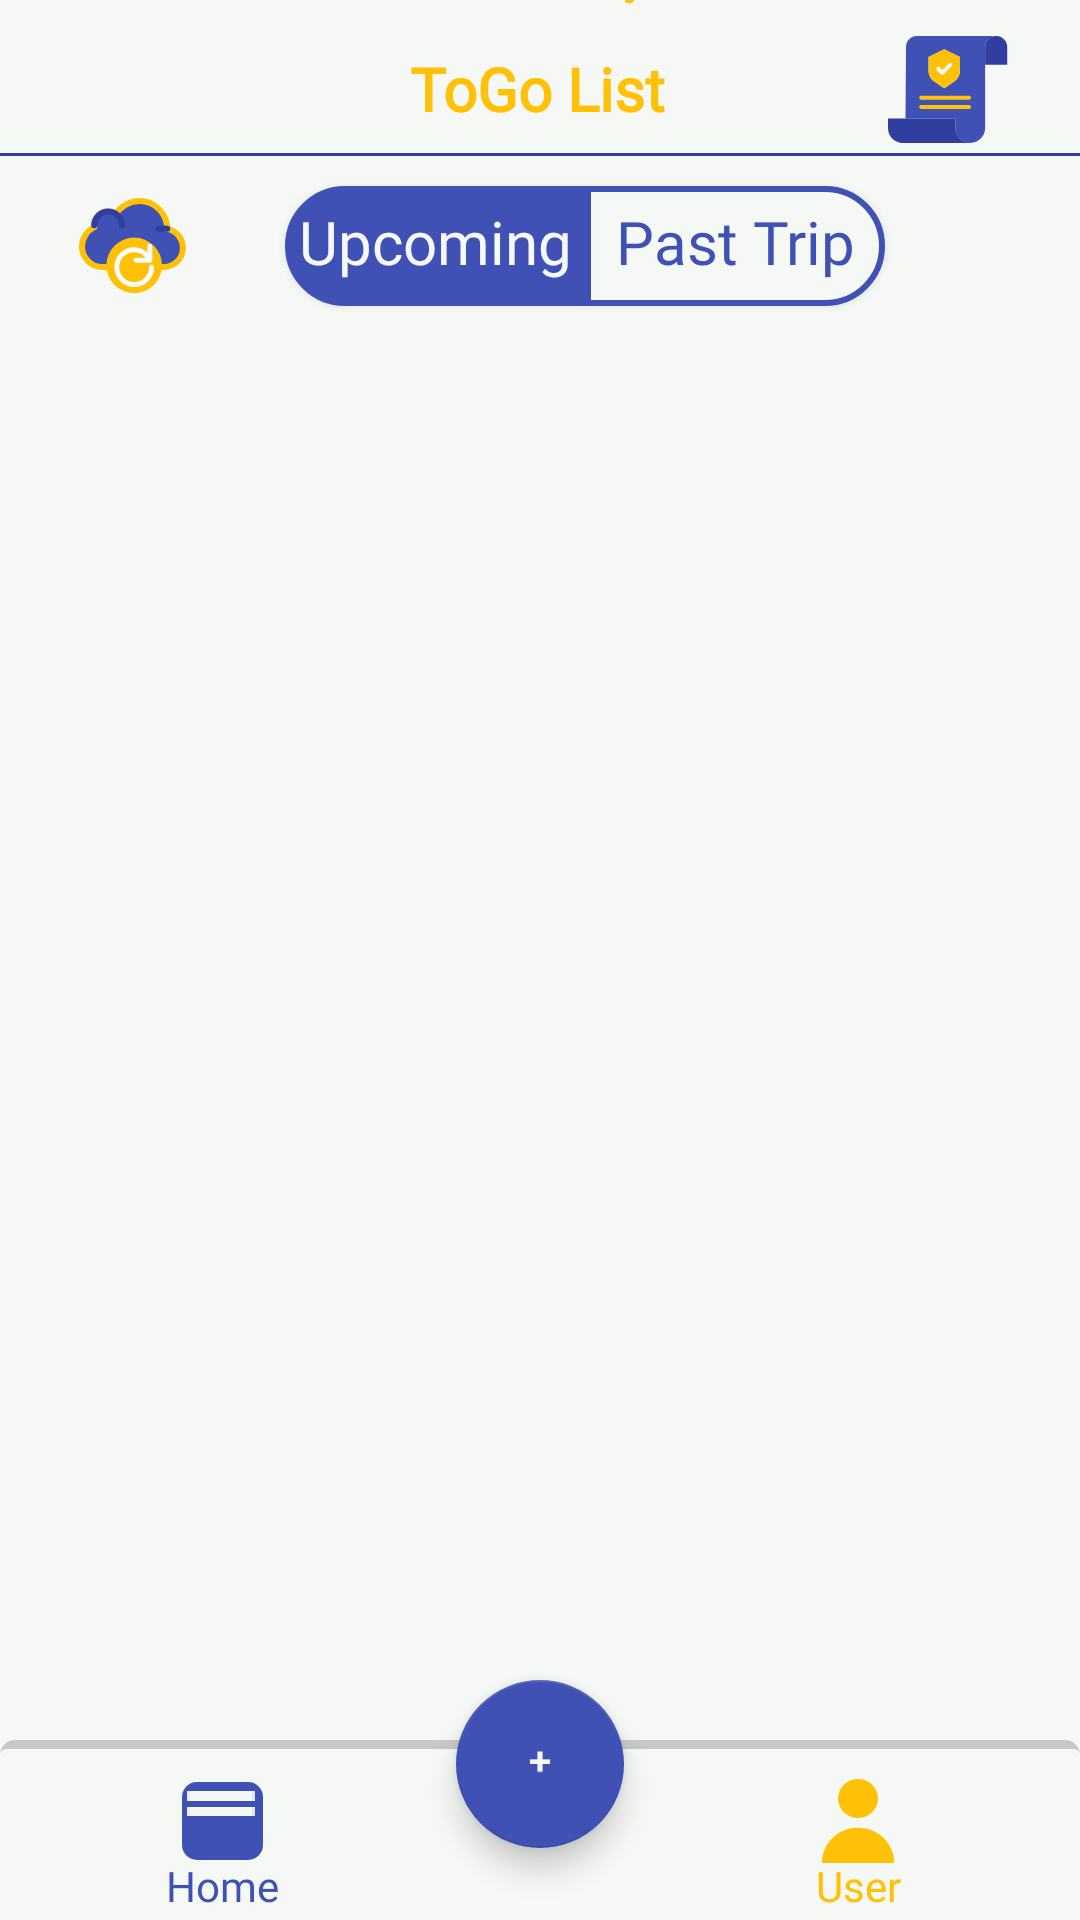

This screen was rendered from an Android layout file. Write that file and the resources it references.
<!-- AndroidManifest.xml: activity theme AppTheme.NoActionBar -->
<!-- res/layout/activity_home.xml -->
<?xml version="1.0" encoding="utf-8"?>
<androidx.constraintlayout.widget.ConstraintLayout xmlns:android="http://schemas.android.com/apk/res/android"
    xmlns:app="http://schemas.android.com/apk/res-auto"
    xmlns:tools="http://schemas.android.com/tools"
    android:layout_width="match_parent"
    android:layout_height="match_parent"
    tools:context=".view.activities.HomeActivity"
	 android:background="@color/background_offwhite">

	 <androidx.constraintlayout.widget.ConstraintLayout
		  android:id="@+id/constraintLayout2"
		  android:layout_width="match_parent"
		  android:layout_height="wrap_content"
		  app:layout_constraintEnd_toEndOf="parent"
		  app:layout_constraintStart_toStartOf="parent"
		  app:layout_constraintTop_toTopOf="parent">

		  <ImageView
			   android:id="@+id/id_SplashIcon"
			   android:layout_width="30dp"
			   android:layout_height="30dp"
			   android:layout_marginBottom="36dp"
			   android:src="@drawable/planeicon"
			   app:layout_constraintBottom_toBottomOf="@+id/id_name_app4"
			   app:layout_constraintEnd_toEndOf="@+id/id_name_app4"
			   app:layout_constraintHorizontal_bias="1.0"
			   app:layout_constraintStart_toStartOf="@+id/id_name_app4" />

		  <TextView
			   android:id="@+id/id_name_app4"
			   android:layout_width="wrap_content"
			   android:layout_height="wrap_content"
			   android:layout_marginTop="16dp"
			   android:fontFamily="@font/betterfontlogo"
			   android:text="@string/app_name"
			   android:textColor="@color/home_color"
			   android:textSize="20sp"
			   android:textStyle="bold"
			   app:layout_constraintEnd_toEndOf="parent"
			   app:layout_constraintHorizontal_bias="0.498"
			   app:layout_constraintStart_toStartOf="parent"
			   app:layout_constraintTop_toTopOf="parent" />

		  <View
			   android:id="@+id/divider"
			   android:layout_width="match_parent"
			   android:layout_height="1dp"
			   android:layout_marginTop="8dp"
			   android:background="@color/colorPrimaryDark"
			   android:outlineSpotShadowColor="@color/text_shadow"
			   android:shadowDx="1"
			   android:shadowDy="1"
			   app:layout_constraintEnd_toEndOf="parent"
			   app:layout_constraintStart_toStartOf="parent"
			   app:layout_constraintTop_toBottomOf="@+id/id_name_app4" />

		  <Button
			   android:id="@+id/btnUpcoming"
			   android:layout_width="100dp"
			   android:layout_height="40dp"
			   android:layout_marginTop="10dp"
			   android:layout_marginBottom="5dp"
			   android:background="@drawable/buttonbarhome"
			   android:elevation="6dp"
			   android:fontFamily="@font/boutfont"
			   android:paddingBottom="3dp"
			   android:text="@string/upcoming"
			   android:textAllCaps="false"
			   android:textColor="@color/background_offwhite"
			   android:textSize="20sp"
			   app:layout_constraintBottom_toBottomOf="parent"
			   app:layout_constraintEnd_toEndOf="parent"
			   app:layout_constraintHorizontal_bias="0.365"
			   app:layout_constraintStart_toStartOf="parent"
			   app:layout_constraintTop_toBottomOf="@+id/divider" />

		  <Button
			   android:id="@+id/btnPastTrip"
			   android:layout_width="100dp"
			   android:layout_height="40dp"
			   android:background="@drawable/buttonbarhome2"
			   android:elevation="6dp"
			   android:fontFamily="@font/boutfont"
			   android:paddingBottom="3dp"
			   android:text="@string/past_trip"
			   android:textAllCaps="false"
			   android:textColor="@color/colorPrimary"
			   android:textSize="20sp"
			   app:layout_constraintStart_toEndOf="@+id/btnUpcoming"
			   app:layout_constraintTop_toTopOf="@+id/btnUpcoming" />

		  <ImageButton
			   android:id="@+id/imageBtnapp"
			   style="@style/Widget.AppCompat.Button.Borderless.Colored"
			   android:layout_width="wrap_content"
			   android:layout_height="wrap_content"
			   android:background="@drawable/gradient_btn_home"
			   app:layout_constraintBottom_toBottomOf="@+id/id_name_app4"
			   app:layout_constraintEnd_toEndOf="parent"
			   app:layout_constraintHorizontal_bias="1.0"
			   app:layout_constraintStart_toEndOf="@+id/id_name_app4"
			   app:layout_constraintTop_toTopOf="@+id/id_name_app4"
			   app:srcCompat="@drawable/policy" />

		  <ImageButton
			   android:id="@+id/imageBtnSync"
			   style="@style/Widget.AppCompat.Button.Borderless.Colored"
			   android:layout_width="wrap_content"
			   android:layout_height="wrap_content"
			   android:background="@drawable/gradient_btn_home"
			   android:contentDescription="@string/sync"
			   app:layout_constraintBottom_toBottomOf="@+id/btnUpcoming"
			   app:layout_constraintStart_toStartOf="parent"
			   app:layout_constraintTop_toBottomOf="@+id/divider"
			   app:layout_constraintTop_toTopOf="@+id/btnUpcoming"
			   app:srcCompat="@drawable/cloud" />

	 </androidx.constraintlayout.widget.ConstraintLayout>

	 <androidx.constraintlayout.widget.ConstraintLayout
		  android:id="@+id/constraintLayout3"
		  android:layout_width="0dp"
		  android:layout_height="0dp"
		  app:layout_constraintBottom_toTopOf="@+id/constraintLayout"
		  app:layout_constraintEnd_toEndOf="parent"
		  app:layout_constraintStart_toStartOf="parent"
		  app:layout_constraintTop_toBottomOf="@+id/constraintLayout2">

		  <androidx.viewpager.widget.ViewPager
			   android:id="@+id/viewPager"
			   android:layout_width="match_parent"
			   android:layout_height="wrap_content"
			   app:layout_constraintBottom_toBottomOf="parent"
			   app:layout_constraintEnd_toEndOf="parent"
			   app:layout_constraintStart_toStartOf="parent"
			   app:layout_constraintTop_toTopOf="parent">

		  </androidx.viewpager.widget.ViewPager>

	 </androidx.constraintlayout.widget.ConstraintLayout>

	 <androidx.constraintlayout.widget.ConstraintLayout
		  android:id="@+id/constraintLayout"
		  android:layout_width="match_parent"
		  android:layout_height="60dp"
		  android:background="@drawable/bar"
		  app:elevation="8dp"
		  app:layout_constraintBottom_toBottomOf="parent"
		  app:layout_constraintEnd_toEndOf="parent"
		  app:layout_constraintStart_toStartOf="parent">

		  <ImageButton
			   android:id="@+id/imageBtnHome"
			   style="@style/Widget.AppCompat.Button.Borderless.Colored"
			   android:layout_width="wrap_content"
			   android:layout_height="wrap_content"
			   android:layout_marginStart="30dp"
			   android:src="@drawable/home"
			   android:background="@drawable/gradient_btn_home"
			   app:layout_constraintBottom_toBottomOf="parent"
			   app:layout_constraintStart_toStartOf="parent"
			   app:layout_constraintTop_toTopOf="parent"
			   app:layout_constraintVertical_bias="0.25"
			   tools:layout_editor_absoluteX="101dp"
			   tools:layout_editor_absoluteY="3dp" />

		  <TextView
			   android:id="@+id/textView8"
			   android:layout_width="wrap_content"
			   android:layout_height="wrap_content"
			   android:layout_marginTop="36dp"
			   android:text="@string/home"
			   android:fontFamily="@font/boutfont"
			   android:textColor="@color/colorPrimary"
			   app:layout_constraintEnd_toEndOf="@+id/imageBtnHome"
			   app:layout_constraintStart_toStartOf="@+id/imageBtnHome"
			   app:layout_constraintTop_toTopOf="@+id/imageBtnHome" />


		  <ImageButton
			   android:id="@+id/imageBtnProfile"
			   style="@style/Widget.AppCompat.Button.Borderless.Colored"
			   android:layout_width="wrap_content"
			   android:layout_height="wrap_content"
			   android:layout_marginEnd="30dp"
			   android:src="@drawable/user_yellow"
			   android:background="@drawable/gradient_btn_profile"
			   app:layout_constraintBottom_toBottomOf="parent"
			   app:layout_constraintEnd_toEndOf="parent"
			   app:layout_constraintTop_toTopOf="parent"
			   app:layout_constraintVertical_bias="0.25" />

		  <TextView
			   android:id="@+id/textView9"
			   android:layout_width="wrap_content"
			   android:layout_height="wrap_content"
			   android:layout_marginTop="36dp"
			   android:text="@string/user"
			   android:fontFamily="@font/boutfont"
			   android:textColor="@color/colorAccent"
			   app:layout_constraintEnd_toEndOf="@+id/imageBtnProfile"
			   app:layout_constraintStart_toStartOf="@+id/imageBtnProfile"
			   app:layout_constraintTop_toTopOf="@+id/imageBtnProfile" />







	 </androidx.constraintlayout.widget.ConstraintLayout>
	 <com.google.android.material.floatingactionbutton.FloatingActionButton
		  android:id="@+id/fABtnAddNote"
		  android:layout_width="wrap_content"
		  android:layout_height="wrap_content"
		  android:layout_marginBottom="24dp"
		  android:clickable="true"
		  app:rippleColor="@color/colorAccent"
		  app:backgroundTint="@color/colorPrimary"
		  app:layout_constraintBottom_toBottomOf="parent"
		  app:layout_constraintEnd_toEndOf="parent"
		  app:layout_constraintStart_toStartOf="parent"
		  app:srcCompat="@drawable/add" />


</androidx.constraintlayout.widget.ConstraintLayout>
<!-- resources referenced by this layout -->
<resources>
  <color name="background_offwhite">#F6F8F5</color>
  <color name="colorAccent">#FFC107</color>
  <color name="colorPrimary">#3F51B5</color>
  <color name="colorPrimaryDark">#303F9F</color>
  <color name="home_color">#FFC107</color>
  <color name="text_shadow">#7F000000</color>
  <!-- drawable add: png bitmap (drawable-hdpi, 232 bytes) -->
  <!-- drawable bar (drawable) -->
  <?xml version="1.0" encoding="utf-8"?>
  <layer-list xmlns:android="http://schemas.android.com/apk/res/android">
  	 <item>
  		  <shape android:shape="rectangle">
  			   <solid android:color="#CABBBBBB"/>
  			   <corners android:radius="5dp" />
  		  </shape>
  	 </item>
  
  	 <item
  		  android:left="0dp"
  		  android:right="0dp"
  		  android:top="3dp"
  		  android:bottom="0dp">
  		  <shape android:shape="rectangle">
  			   <solid android:color="@color/background_offwhite"/>
  			   <corners android:radius="2dp" />
  			   
  		  </shape>
  	 </item>
  </layer-list>
  <!-- drawable buttonbarhome (drawable) -->
  <?xml version="1.0" encoding="utf-8"?>
  <ripple xmlns:android="http://schemas.android.com/apk/res/android" android:color="@color/colorAccent">
  
  	 <item>
  		  <shape  android:padding="10dp"
  			   android:shape="rectangle">
  			   <solid android:color="@color/colorPrimary"/>
  			   <stroke android:color="@color/colorPrimary"/>
  			   <stroke android:width="2dp"/>
  			   <corners android:bottomLeftRadius="20dp"
  					android:topLeftRadius="20dp"/>
  
  		  </shape>
  	 </item>
  </ripple>
  <!-- drawable buttonbarhome2 (drawable) -->
  <?xml version="1.0" encoding="utf-8"?>
  <ripple xmlns:android="http://schemas.android.com/apk/res/android" android:color="@color/colorAccent">
  
  	 <item>
  		  <shape  android:padding="10dp"
  			   android:shape="rectangle">
  			   <solid android:color="@color/background_offwhite"/>
  			   <stroke android:color="@color/colorPrimary"/>
  			   <stroke android:width="2dp"/>
  			   <corners android:bottomRightRadius="20dp"
  					android:topRightRadius="20dp"/>
  
  		  </shape>
  	 </item>
  </ripple>
  <!-- drawable cloud: png bitmap (drawable-hdpi, 2935 bytes) -->
  <!-- drawable home: png bitmap (drawable-hdpi, 625 bytes) -->
  <!-- drawable planeicon: png bitmap (drawable-xhdpi, 4043 bytes) -->
  <!-- drawable policy: png bitmap (drawable-hdpi, 1610 bytes) -->
  <!-- drawable user_yellow: png bitmap (drawable-hdpi, 888 bytes) -->
  <string name="app_name">ToGo List</string>
  <string name="home">Home</string>
  <string name="past_trip">Past Trip</string>
  <string name="sync">Sync</string>
  <string name="upcoming">Upcoming</string>
  <string name="user">User</string>
  <style name="AppTheme.NoActionBar">
  		  <item name="windowActionBar">false</item>
  		  <item name="windowNoTitle">true</item>
  		  <item name="windowActionBarOverlay">true</item>
  	 </style>
</resources>
